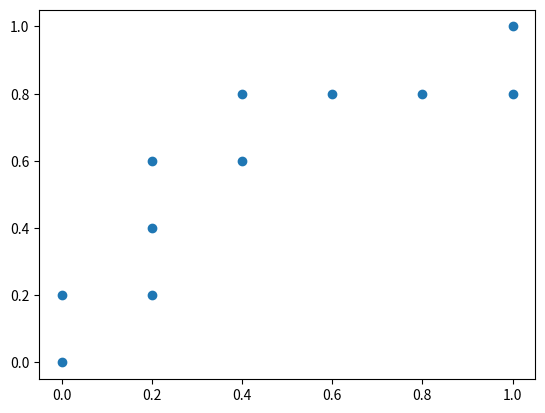

Recreate this plot in Python. (Note: this script raises an exception after producing the figure.)
import matplotlib.pyplot as plt
import numpy as np


def plot_roc_curve(table):
    """
    plots roc curve
    :param table: list with lists with classification and score
    :return:
    """
    table.sort(key=lambda line: -line[1])
    points = table_to_roc(table)
    points_tuple = [(point[1], point[2]) for point in points]
    hull = upper_hull(points_tuple)
    plt.plot([point[1] for point in points], [point[2] for point in points], "o")
    for point in points:
        name = point[0]
        point = (point[1], point[2])
        plt.annotate(s=name, xy=point, xytext=(-10, 10), textcoords="offset points")

    plt.plot([p[0] for p in hull], [p[1] for p in hull], 'k-')
    plt.suptitle("  ROC-Curve", horizontalalignment='center', fontsize=16)
    plt.ylabel("True positive rate")
    plt.xlabel("False positive rate")
    auc = np.trapz([point[2] for point in points], [point[1] for point in points])
    auc = str(auc)
    # plt.text(0.5, 0, "AUC = " + auc, horizontalalignment='center', verticalalignment="bottom")
    plt.title("AUC = " + auc, horizontalalignment='center', fontsize=12)

def upper_hull(points):
    points = sorted(set(points))

    if len(points) <= 1:
        return points

    upper = []
    for p in reversed(points):
        while len(upper) >= 2 and cross(upper[-2], upper[-1], p) <= 0:
            upper.pop()
        upper.append(p)

    return upper


def cross(o, a, b):
    return (a[0] - o[0]) * (b[1] - o[1]) - (a[1] - o[1]) * (b[0] - o[0])


def table_to_roc(table):
    p_percentage = 1.0 / number_of(table, "p")
    n_percentage = 1.0 / number_of(table, "n")

    points = [["infinity", 0, 0]]

    for line in table:
        score = line[1]
        classification = line[0]
        last_point = points[-1]
        if classification is "p":
            points += [[score, last_point[1], last_point[2] + p_percentage]]
        else:
            points += [[score, last_point[1] + n_percentage, last_point[2]]]

    return points


def number_of(table, value):
    count = 0
    for line in table:
        if line[0] is value:
            count += 1
    return count


if __name__ == "__main__":
    number1 = [["p", 0.95], ["n", 0.85], ["p", 0.78], ["p", 0.66], ["n", 0.60], ["p", 0.55], ["n", 0.53], ["n", 0.52],
               ["n", 0.51], ["p", 0.40]]
    plot_roc_curve(number1)
    plt.plot((0, 1), (0, 1), "k--")
    plt.show()
